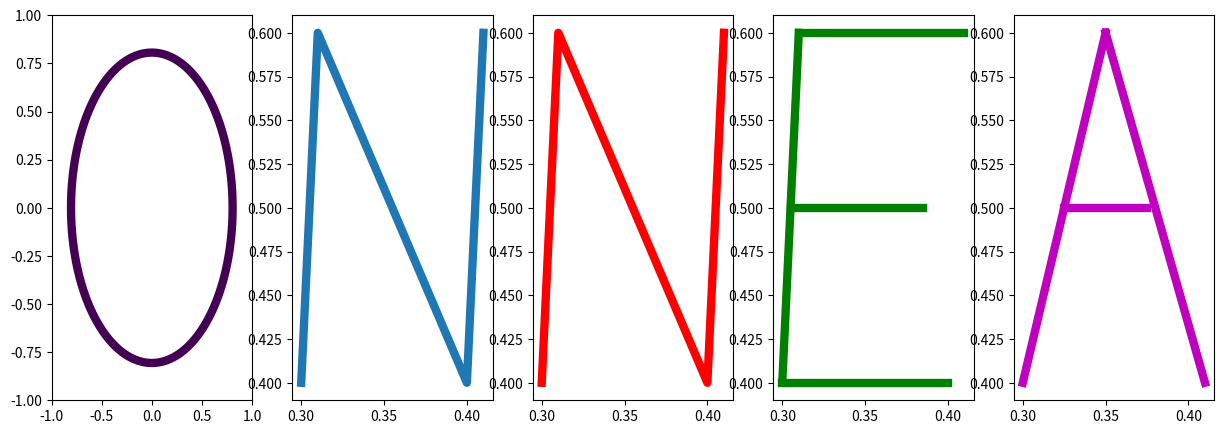
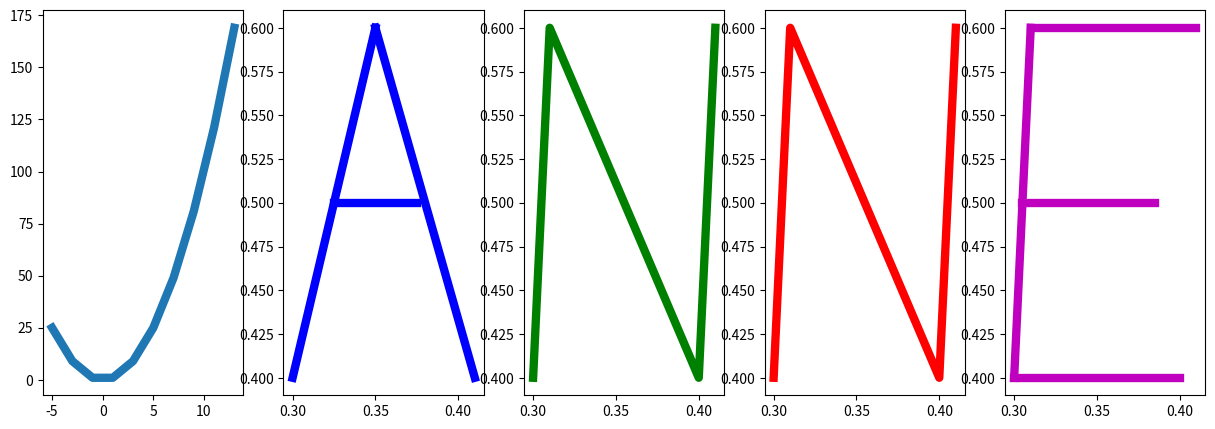
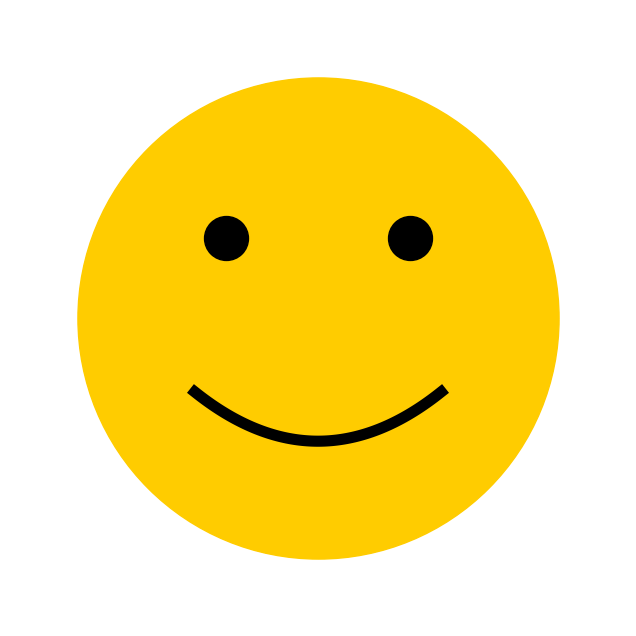

Reproduce these figures in Python, in order.
#ladataan ensin muutama kirjasto
import pandas as pd
import numpy as np
import matplotlib.pyplot as plt

#Määritellään kuva (5 kuvaa vierekkäin yhdessä rivissä) ja sen koko
fig, ax = plt.subplots(1, 5, figsize=(15,5))

plt.subplot(1, 5, 1) #tehdään ensimmäinen kuva 
x = np.linspace(-1.0, 1.0, 100)
y = np.linspace(-1.0, 1.0, 100)
X, Y = np.meshgrid(x,y)
F = X**2 + Y**2 - 0.65
plt.contour(X,Y,F,[0],linewidths=6)


plt.subplot(1,5,2)
x=[0.3,0.31,0.4,0.41]
y=[0.4,0.6,0.4,0.6]
plt.plot(x,y,linewidth=6)


plt.subplot(1,5,3)
x=[0.3,0.31,0.4,0.41]
y=[0.4,0.6,0.4,0.6]
plt.plot(x,y, color='r',linewidth=6)

plt.subplot(1,5,4)
x=[0.3,0.31]
y=[0.4,0.6]
plt.plot(x,y, color='g',linewidth=6)
x1=[0.31,0.41]
y1=[0.6,0.6]
plt.plot(x1,y1, color='g',linewidth=6)
x2=[0.305,0.385]
y2=[0.5,0.5]
plt.plot(x2,y2, color='g',linewidth=6)
x3=[0.3,0.4]
y3=[0.4,0.4]
plt.plot(x3,y3, color='g',linewidth=6)

plt.subplot(1,5,5)
x=[0.3,0.35]
y=[0.4,0.6]
plt.plot(x,y, color='m',linewidth=6)
x1=[0.35,0.41]
y1=[0.6,0.4]
plt.plot(x1,y1, color='m',linewidth=6)
x2=[0.325,0.375]
y2=[0.5,0.5]
plt.plot(x2,y2, color='m',linewidth=6)

plt.show()

#Tuossa yllä oli sama koodi kahteen kertaan N:n tekemiseen. 
#Olisi voinut heti tehdä kirjainten piirton funktion. No tehdään se nyt.
def draw_e(color):
    x=[0.3,0.31]
    y=[0.4,0.6]
    plt.plot(x,y, color=color,linewidth=6)
    x1=[0.31,0.41]
    y1=[0.6,0.6]
    plt.plot(x1,y1, color=color,linewidth=6)
    x2=[0.305,0.385]
    y2=[0.5,0.5]
    plt.plot(x2,y2, color=color,linewidth=6)
    x3=[0.3,0.4]
    y3=[0.4,0.4]
    plt.plot(x3,y3, color=color,linewidth=6)

def draw_a(color):
    x=[0.3,0.35]
    y=[0.4,0.6]
    plt.plot(x,y, color=color,linewidth=6)
    x1=[0.35,0.41]
    y1=[0.6,0.4]
    plt.plot(x1,y1, color=color,linewidth=6)
    x2=[0.325,0.375]
    y2=[0.5,0.5]
    plt.plot(x2,y2, color=color,linewidth=6)
    
def draw_n(color):
    x=[0.3,0.31,0.4,0.41]
    y=[0.4,0.6,0.4,0.6]
    plt.plot(x,y, color=color,linewidth=6)
    
    
    

fig, ax = plt.subplots(1, 5, figsize=(15,5))

plt.subplot(1, 5, 1)

rr = np.arange(-5, 15, 2)
def j(o): 
    return o**2 
plt.plot(rr, j(rr), linewidth=6)


plt.subplot(1,5,2)
draw_a('b')

plt.subplot(1,5,3)
draw_n('g')

plt.subplot(1,5,4)
draw_n('r')

plt.subplot(1,5,5)
draw_e('m')



plt.show()

fig = plt.figure(figsize=(8,8))
ax = fig.add_subplot(1,1,1, aspect=1)

ax.scatter([.5],[.5], c='#FFCC00', s=120000, label="face")
ax.scatter([.35, .65], [.63, .63], c='k', s=1000, label="eyes")

X = np.linspace(.3, .7, 100)
Y = 2* (X-.5)**2 + 0.30


ax.plot(X, Y, c='k', linewidth=8, label="smile")

ax.set_xlim(0,1)
ax.set_ylim(0,1)

ax.spines['top'].set_visible(False)
ax.spines['right'].set_visible(False)
ax.spines['left'].set_visible(False)
ax.spines['bottom'].set_visible(False)
ax.set_xticks([])
ax.set_yticks([])

plt.show()

